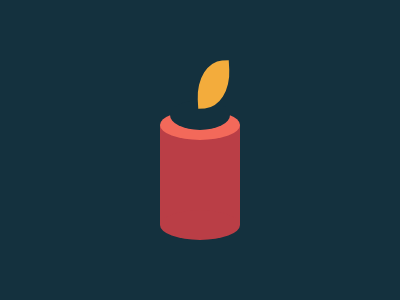

Here is a drawing made with CSS. Write the source that renders it.

<!-- file: index.html -->
<!DOCTYPE html>
<html lang="en">
    <head>
        <title>CSS Battle</title>
        <meta charset="UTF-8"/>
        <link href="stylesheet.css" rel="stylesheet">
    </head>
    <body>
        <div class="bougie"></div>
        <div class="flamme"></div>
    </body>
</html>

/* file: stylesheet.css */
body{
  background: #14313E;
}

.bougie {
  position: absolute;
  left: 160px;
  top: 125px;
  width: 80px;
  height: 100px;
  background: #BA3E46;
}

.bougie::before {
  content: "";
  position: absolute;
  left: 0px;
  top: -15px;
  width: 80px;
  height: 30px;
  border-radius: 50%;
  background: #F3695A;
}

.bougie::after {
  content: "";
  position: absolute;
  left: 0px;
  top: 85px;
  width: 80px;
  height: 30px;
  border-radius: 50%;
  background: #BA3E46;
}

.flamme::before{
  content: "";
  background: #F3AC3C;
  height: 33px;
  width: 47px;
  border-radius: 0 80% 0 80%;
  transform: rotate(87deg);
  position: absolute;
  top: -32px;
  left: 20px;
}

.flamme{
  position: absolute;
  left: 170px;
  top: 100px;
  width: 60px;
  height: 30px;
  border-radius: 50%;
  background: #14313E;
}